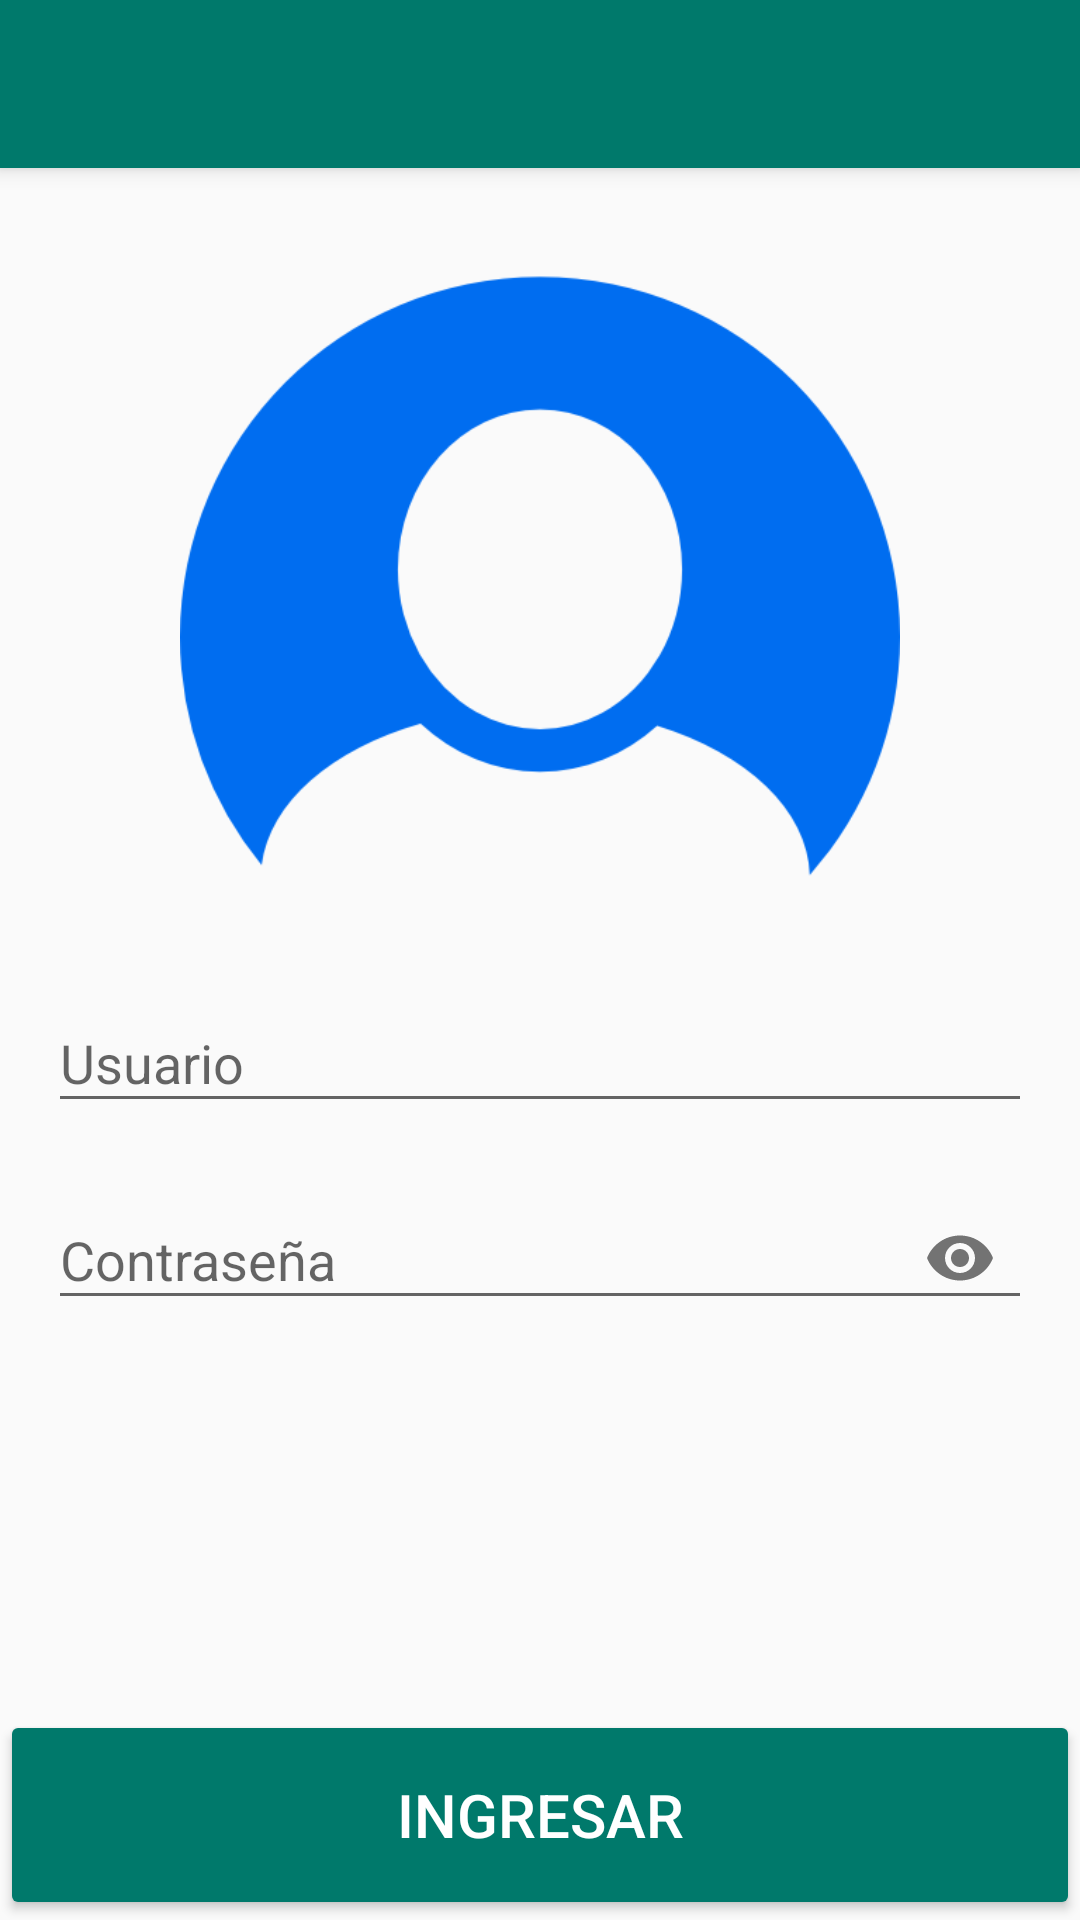

Android layout source for this screen:
<!-- AndroidManifest.xml: application theme AppTheme -->
<!-- res/layout/activity_main.xml -->
<?xml version="1.0" encoding="utf-8"?>
<android.support.design.widget.CoordinatorLayout xmlns:android="http://schemas.android.com/apk/res/android"
    xmlns:tools="http://schemas.android.com/tools"
    android:layout_width="match_parent"
    android:layout_height="match_parent"
    xmlns:app="http://schemas.android.com/apk/res-auto"
    android:orientation="vertical"
    tools:context=".MainActivity">

    <LinearLayout
        android:layout_height="match_parent"
        android:layout_width="match_parent"
        android:orientation="vertical">

        <android.support.v7.widget.Toolbar
            android:id="@+id/toolbar"
            android:layout_width="match_parent"
            android:layout_height="wrap_content"
            android:background="?colorPrimary"
            android:elevation="4dp"
            android:theme="@style/ThemeOverlay.AppCompat.Dark.ActionBar"
            app:popupTheme="@style/ThemeOverlay.AppCompat.Light" />

        <LinearLayout
            android:layout_width="match_parent"
            android:layout_height="fill_parent"
            android:layout_weight="1"
            android:layout_marginLeft="@dimen/activity_horizontal_margin"
            android:layout_marginRight="@dimen/activity_horizontal_margin"
            android:layout_marginTop="@dimen/activity_vertical_margin"
            android:descendantFocusability="beforeDescendants"
            android:focusableInTouchMode="true"
            android:orientation="vertical"
            android:weightSum="1">

            <ImageView android:src="@drawable/login_icono"
                android:layout_width="match_parent"
                android:layout_height="150dp"
                android:layout_gravity="center_horizontal"
                android:layout_weight="0.54" />

            <android.support.design.widget.TextInputLayout
                android:id="@+id/text_input_layout_user"
                android:layout_width="match_parent"
                android:layout_height="wrap_content"
                android:layout_marginTop="@dimen/form_margin_top"
                android:hint="@string/usuario"
                app:errorTextAppearance="@style/AppTheme.EditTextError">

                <android.support.design.widget.TextInputEditText
                    android:id="@+id/editTextUser"
                    android:layout_width="match_parent"
                    android:layout_height="wrap_content"
                    android:inputType="textEmailAddress"/>

            </android.support.design.widget.TextInputLayout>

            <android.support.design.widget.TextInputLayout
                android:id="@+id/text_input_layout_pass"
                android:layout_width="match_parent"
                android:layout_height="wrap_content"
                android:hint="@string/password"
                android:layout_marginTop="@dimen/form_margin_top"
                app:passwordToggleEnabled="true"
                app:errorTextAppearance="@style/AppTheme.EditTextError">

                <android.support.design.widget.TextInputEditText
                    android:id="@+id/editTextPassword"
                    android:layout_width="match_parent"
                    android:layout_height="wrap_content"
                    android:inputType="textPassword"/>

            </android.support.design.widget.TextInputLayout>

        </LinearLayout>


        <Button
            android:id="@+id/btnEntrar"
            android:layout_width="match_parent"
            android:layout_height="70dp"
            android:text="@string/BotonLogin"
            android:layout_marginTop="50dp"
            android:onClick="validar"
            android:theme="@style/MiRaisedButton"
            android:textSize="20sp"
            tools:textStyle="bold" />

    </LinearLayout>
</android.support.design.widget.CoordinatorLayout>
<!-- resources referenced by this layout -->
<resources>
  <dimen name="activity_horizontal_margin">16dp</dimen>
  <dimen name="activity_vertical_margin">16dp</dimen>
  <dimen name="form_margin_top">10dp</dimen>
  <!-- drawable login_icono: png bitmap (drawable, 13983 bytes) -->
  <string name="BotonLogin">Ingresar</string>
  <string name="password">Contraseña</string>
  <string name="usuario">Usuario</string>
  <style name="AppTheme.EditTextError" parent="@android:style/TextAppearance">
          <item name="android:textColor">@color/red</item>
          <item name="android:textSize">@dimen/error</item>
      </style>
  <style name="MiRaisedButton" parent="Theme.AppCompat.Light">
          <item name="colorButtonNormal">@color/teal</item>
          <item name="colorControlHighlight">@color/blanco</item>
          <item name="android:textColor">@color/blanco</item>
      </style>
  <style name="AppTheme" parent="Theme.Design.Light.NoActionBar">
          
          <item name="colorPrimary">@color/teal</item>
          <item name="colorPrimaryDark">@color/colorPrimaryDark</item>
          <item name="colorAccent">@color/teal</item>
      </style>
  <color name="red">#D32F2F</color>
  <dimen name="error">15sp</dimen>
  <color name="teal">#00796B</color>
  <color name="blanco">#FFFFFF</color>
  <!-- not gathered from this repository: default colours our renderer supplied (Android Studio template values) -->
  <color name="colorPrimaryDark">#FF3700B3</color>
</resources>
